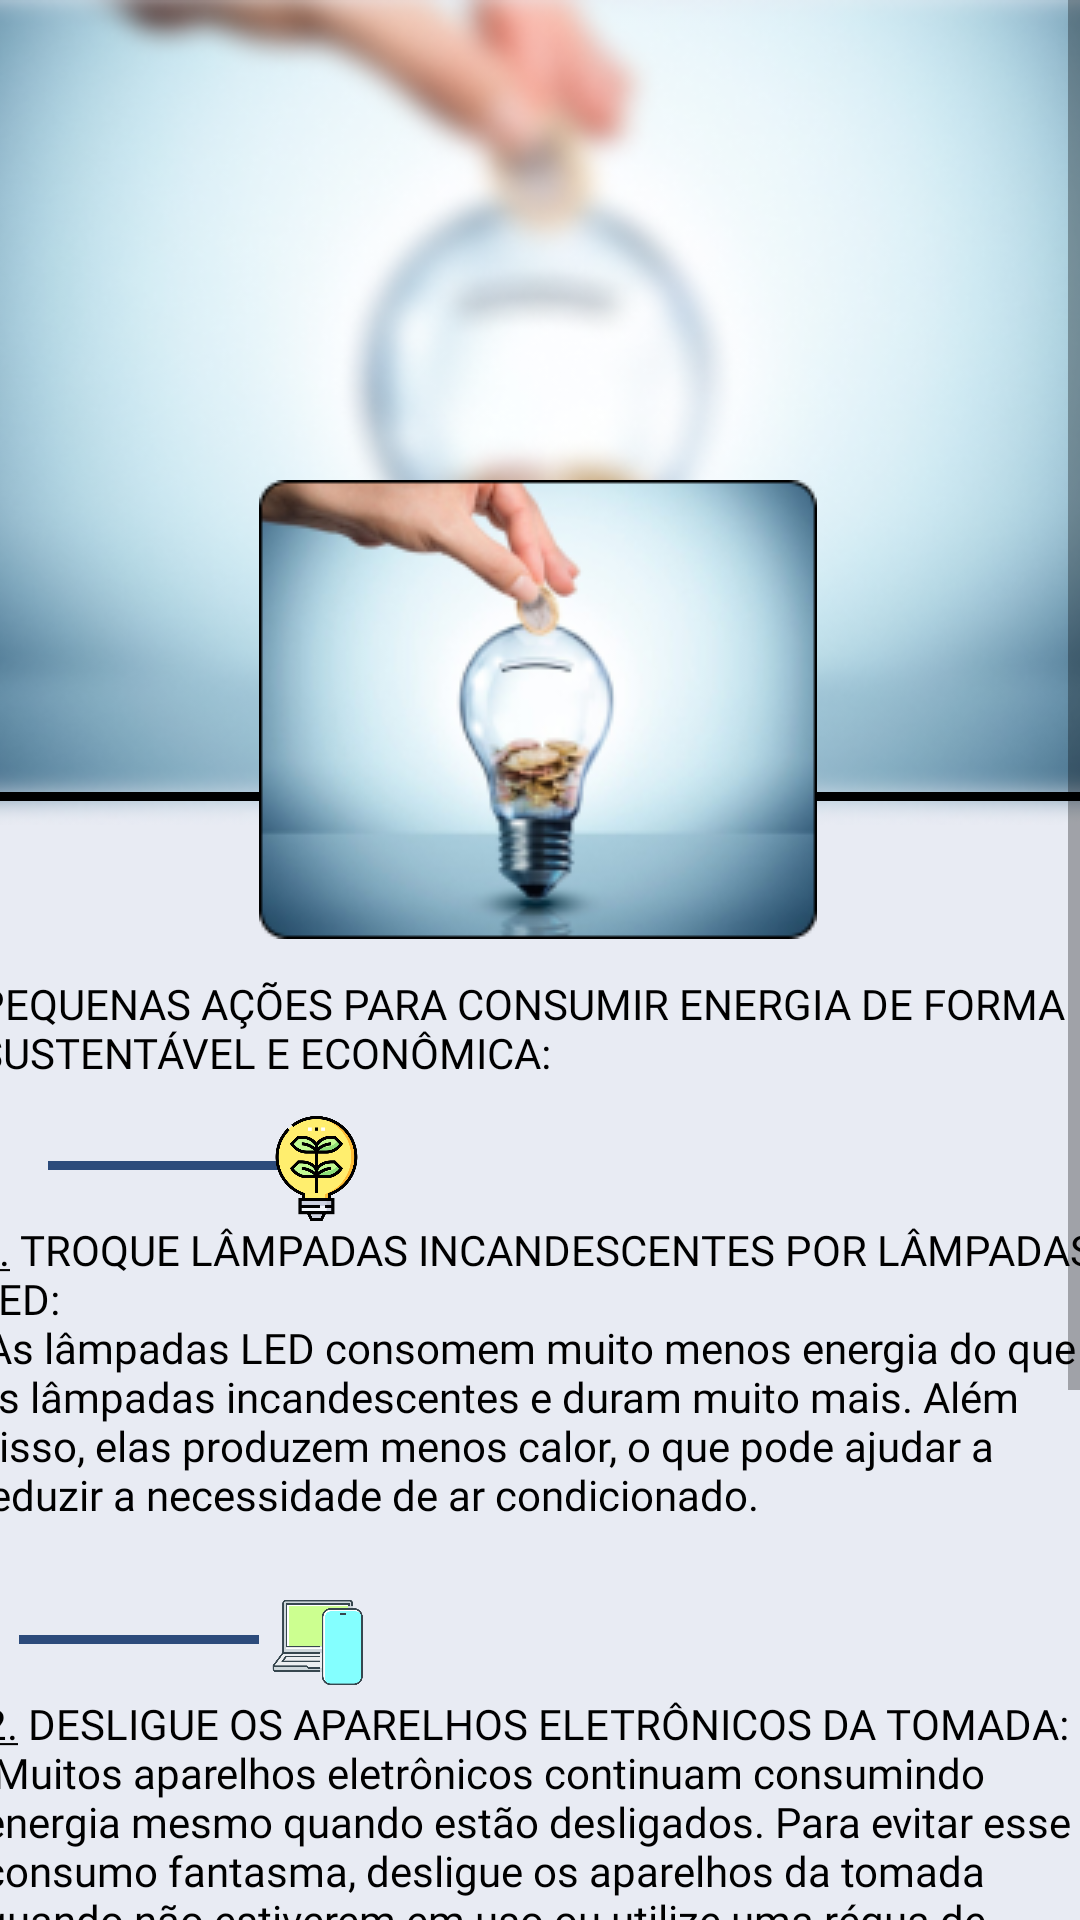

The Android layout XML behind this screen, and the referenced resources:
<!-- AndroidManifest.xml: application theme AppTheme -->
<!-- res/layout/activity_tela_dicas.xml -->
<?xml version="1.0" encoding="utf-8"?>
<androidx.constraintlayout.widget.ConstraintLayout xmlns:android="http://schemas.android.com/apk/res/android"
    xmlns:app="http://schemas.android.com/apk/res-auto"
    xmlns:tools="http://schemas.android.com/tools"
    android:layout_width="match_parent"
    android:layout_height="match_parent"
    android:background="@color/brancoazulado"
    tools:context=".Tela_Dicas">

    <ScrollView
        android:layout_width="match_parent"
        android:layout_height="match_parent"
        app:layout_constraintBottom_toBottomOf="parent"
        app:layout_constraintEnd_toEndOf="parent"
        app:layout_constraintStart_toStartOf="parent"
        app:layout_constraintTop_toTopOf="parent">

        <LinearLayout
            android:layout_width="match_parent"
            android:layout_height="wrap_content"
            android:orientation="vertical">

            <androidx.constraintlayout.widget.ConstraintLayout
                android:layout_width="match_parent"
                android:layout_height="match_parent"
                android:background="@color/brancoazulado"
                tools:context=".Tela_Dicas">

                <ImageView
                    android:id="@+id/imageView19"
                    android:layout_width="415dp"
                    android:layout_height="275dp"
                    app:layout_constraintEnd_toEndOf="parent"
                    app:layout_constraintStart_toStartOf="parent"
                    app:layout_constraintTop_toTopOf="parent"
                    app:srcCompat="@drawable/dicas_consumo_efeito" />

                <View
                    android:id="@+id/view"
                    android:layout_width="364dp"
                    android:layout_height="3dp"
                    android:layout_marginTop="104dp"
                    android:background="@color/preto"
                    app:layout_constraintEnd_toEndOf="parent"
                    app:layout_constraintHorizontal_bias="0.617"
                    app:layout_constraintStart_toStartOf="parent"
                    app:layout_constraintTop_toTopOf="@+id/imageView21" />

                <View
                    android:id="@+id/view5"
                    android:layout_width="80dp"
                    android:layout_height="3dp"
                    android:layout_marginStart="16dp"
                    android:layout_marginTop="16dp"
                    android:background="@color/lazul_marinho"
                    app:layout_constraintEnd_toStartOf="@+id/imageView20"
                    app:layout_constraintHorizontal_bias="0.0"
                    app:layout_constraintStart_toStartOf="parent"
                    app:layout_constraintTop_toBottomOf="@+id/txtTituloDicas" />

                <View
                    android:id="@+id/view6"
                    android:layout_width="80dp"
                    android:layout_height="3dp"
                    android:layout_marginTop="16dp"
                    android:background="@color/lazul_marinho"
                    app:layout_constraintEnd_toStartOf="@+id/imageView22"
                    app:layout_constraintHorizontal_bias="0.727"
                    app:layout_constraintStart_toStartOf="parent"
                    app:layout_constraintTop_toBottomOf="@+id/txtDica1" />

                <View
                    android:id="@+id/view7"
                    android:layout_width="80dp"
                    android:layout_height="3dp"
                    android:layout_marginTop="20dp"
                    android:background="@color/lazul_marinho"
                    app:layout_constraintEnd_toStartOf="@+id/imageView23"
                    app:layout_constraintHorizontal_bias="0.727"
                    app:layout_constraintStart_toStartOf="parent"
                    app:layout_constraintTop_toBottomOf="@+id/txtDica2" />

                <ImageView
                    android:id="@+id/imageView21"
                    android:layout_width="wrap_content"
                    android:layout_height="wrap_content"
                    android:layout_marginTop="160dp"
                    app:layout_constraintEnd_toEndOf="parent"
                    app:layout_constraintHorizontal_bias="0.497"
                    app:layout_constraintStart_toStartOf="parent"
                    app:layout_constraintTop_toTopOf="parent"
                    app:srcCompat="@drawable/dicas_consumo2" />

                <ImageButton
                    android:id="@+id/btnVoltarInicio"
                    android:layout_width="wrap_content"
                    android:layout_height="wrap_content"
                    android:layout_marginTop="28dp"
                    android:layout_marginEnd="374dp"
                    android:background="@android:color/transparent"
                    app:layout_constraintEnd_toEndOf="parent"
                    app:layout_constraintHorizontal_bias="1.0"
                    app:layout_constraintStart_toStartOf="parent"
                    app:layout_constraintTop_toTopOf="parent"
                    app:srcCompat="@drawable/icone_seta" />

                <TextView
                    android:id="@+id/txtTituloDicas"
                    android:layout_width="376dp"
                    android:layout_height="46dp"
                    android:layout_marginTop="12dp"
                    android:fontFamily="@font/montserrat_bold"
                    android:text="PEQUENAS AÇÕES PARA CONSUMIR ENERGIA DE FORMA SUSTENTÁVEL E ECONÔMICA:"
                    android:textColor="@color/black"
                    android:textSize="14sp"
                    app:layout_constraintEnd_toEndOf="parent"
                    app:layout_constraintHorizontal_bias="0.485"
                    app:layout_constraintStart_toStartOf="parent"
                    app:layout_constraintTop_toBottomOf="@+id/imageView21" />

                <TextView
                    android:id="@+id/txtDica1"
                    android:layout_width="378dp"
                    android:layout_height="122dp"
                    android:layout_marginTop="36dp"
                    android:fontFamily="@font/montserrat_regular"
                    android:hint="@string/txtDica1"
                    android:textColor="@color/black"
                    android:textColorHint="@color/black"
                    app:layout_constraintEnd_toEndOf="parent"
                    app:layout_constraintHorizontal_bias="0.484"
                    app:layout_constraintStart_toStartOf="parent"
                    app:layout_constraintTop_toBottomOf="@+id/txtTituloDicas" />

                <TextView
                    android:id="@+id/txtDica2"
                    android:layout_width="374dp"
                    android:layout_height="150dp"
                    android:layout_marginTop="36dp"
                    android:fontFamily="@font/montserrat_regular"
                    android:hint="@string/txtDica2"
                    android:textColorHint="@color/black"
                    app:layout_constraintEnd_toEndOf="parent"
                    app:layout_constraintHorizontal_bias="0.444"
                    app:layout_constraintStart_toStartOf="parent"
                    app:layout_constraintTop_toBottomOf="@+id/txtDica1" />

                <TextView
                    android:id="@+id/txtDica3"
                    android:layout_width="373dp"
                    android:layout_height="129dp"
                    android:layout_marginTop="40dp"
                    android:fontFamily="@font/montserrat_regular"
                    android:hint="@string/txtDica3"
                    android:textColorHint="@color/black"
                    app:layout_constraintEnd_toEndOf="parent"
                    app:layout_constraintHorizontal_bias="0.421"
                    app:layout_constraintStart_toStartOf="parent"
                    app:layout_constraintTop_toBottomOf="@+id/txtDica2" />

                <ImageView
                    android:id="@+id/imageView20"
                    android:layout_width="35dp"
                    android:layout_height="37dp"
                    app:layout_constraintEnd_toEndOf="parent"
                    app:layout_constraintHorizontal_bias="0.271"
                    app:layout_constraintStart_toStartOf="parent"
                    app:layout_constraintTop_toBottomOf="@+id/txtTituloDicas"
                    app:srcCompat="@drawable/light_bulb" />

                <ImageView
                    android:id="@+id/imageView22"
                    android:layout_width="35dp"
                    android:layout_height="37dp"
                    app:layout_constraintEnd_toEndOf="parent"
                    app:layout_constraintHorizontal_bias="0.273"
                    app:layout_constraintStart_toStartOf="parent"
                    app:layout_constraintTop_toBottomOf="@+id/txtDica1"
                    app:srcCompat="@drawable/electronic_devices" />

                <ImageView
                    android:id="@+id/imageView23"
                    android:layout_width="37dp"
                    android:layout_height="40dp"
                    app:layout_constraintEnd_toEndOf="parent"
                    app:layout_constraintHorizontal_bias="0.272"
                    app:layout_constraintStart_toStartOf="parent"
                    app:layout_constraintTop_toBottomOf="@+id/txtDica2"
                    app:srcCompat="@drawable/painel_solar" />

            </androidx.constraintlayout.widget.ConstraintLayout>
        </LinearLayout>
    </ScrollView>

</androidx.constraintlayout.widget.ConstraintLayout>
<!-- resources referenced by this layout -->
<resources>
  <color name="black">#FF000000</color>
  <color name="brancoazulado">#E8EBF3</color>
  <color name="lazul_marinho">#2C4B7B</color>
  <color name="preto">#000000</color>
  <!-- drawable dicas_consumo2: png bitmap (drawable, 38856 bytes) -->
  <!-- drawable dicas_consumo_efeito: png bitmap (drawable, 111773 bytes) -->
  <!-- drawable electronic_devices: png bitmap (drawable, 8746 bytes) -->
  <!-- drawable icone_seta (drawable) -->
  <vector xmlns:android="http://schemas.android.com/apk/res/android"
      android:width="14dp"
      android:height="26dp"
      android:viewportWidth="14"
      android:viewportHeight="26">
    <path
        android:pathData="M13.378,25.316C13.575,25.101 13.732,24.845 13.838,24.563C13.945,24.281 14,23.979 14,23.674C14,23.369 13.945,23.067 13.838,22.786C13.732,22.504 13.575,22.248 13.378,22.033L5.129,12.998L13.378,3.963C13.776,3.528 13.999,2.937 13.999,2.322C13.999,1.706 13.776,1.115 13.378,0.68C12.981,0.245 12.441,0 11.879,0C11.317,0 10.778,0.245 10.38,0.68L0.622,11.368C0.425,11.583 0.268,11.839 0.162,12.121C0.055,12.403 0,12.705 0,13.01C0,13.315 0.055,13.617 0.162,13.898C0.268,14.18 0.425,14.436 0.622,14.651L10.38,25.339C11.188,26.224 12.549,26.224 13.378,25.316Z"
        android:fillColor="#000000"/>
  </vector>
  <!-- drawable light_bulb: png bitmap (drawable, 35949 bytes) -->
  <!-- drawable painel_solar: png bitmap (drawable, 23441 bytes) -->
  <string name="txtDica1"><u>1.</u> TROQUE LÂMPADAS INCANDESCENTES POR LÂMPADAS LED:\n As lâmpadas LED consomem muito menos energia do que as lâmpadas incandescentes e duram muito mais. Além disso, elas produzem menos calor, o que pode ajudar a reduzir a necessidade de ar condicionado.</string>
  <string name="txtDica2"><u>2.</u> DESLIGUE OS APARELHOS ELETRÔNICOS DA TOMADA:\n Muitos aparelhos eletrônicos continuam consumindo energia mesmo quando estão desligados. Para evitar esse "consumo fantasma", desligue os aparelhos da tomada quando não estiverem em uso ou utilize uma régua de tomadas com botão liga/desliga.</string>
  <string name="txtDica3"><u>3.</u> UTILIZE A LUZ NATURAL:\n Durante o dia, tente aproveitar a luz natural ao máximo. Abra as cortinas e persianas para deixar a luz entrar na casa e reduza a necessidade de iluminação artificial. Além disso, escolha cores claras para paredes e móveis, que ajudam a refletir a luz e a tornar os ambientes mais iluminados.</string>
  <style name="AppTheme" parent="Theme.AppCompat.Light.NoActionBar">
          <item name="android:windowNoTitle">true</item>
          <item name="android:windowActionBar">false</item>
      </style>
</resources>
